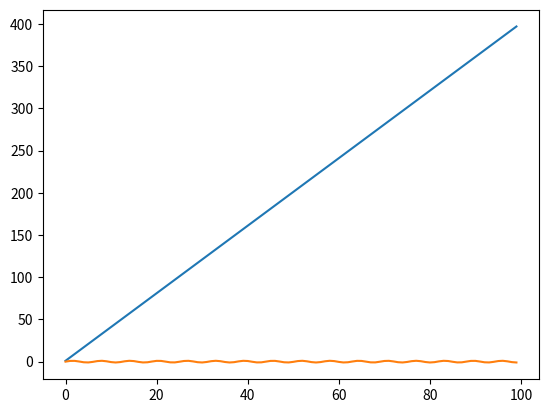

Reproduce this figure in Python.
import matplotlib.pyplot as plt
import numpy as np

def retta(x):
   return 4*x+1

x=np.arange(100)

y=retta(x)

seno=np.sin(x)

plt.plot(x,y)
plt.plot(seno)